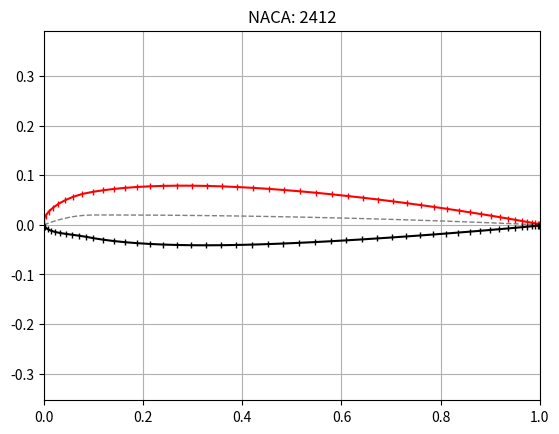

Generate this figure with matplotlib:
import numpy as np
import matplotlib.pyplot as plt

"""

based on equations from:
    http://airfoiltools.com/airfoil/naca4digit

"""

typeNACA='2412'

Minit = int(typeNACA[0])
Pinit = int(typeNACA[2])
Tinit = int(typeNACA[-2:])

gridPts = 50
a0 = 0.2969
a1 = -0.1260
a2 = -0.3516
a3 = 0.2843
a4 = -0.1015    # Closed trailing edge
# a4 = -0.1036  # Closed trailing edge

M = Minit/100.
P = Pinit/10.
T = Tinit/100.

# equally spaced on x-axis
# x = np.linspace(0,1,gridPts)

# better spacing at leading Edge:
beta = np.linspace(0, np.pi, gridPts)
x = (1 - np.cos(beta))/2.

yc = [0]*gridPts
dyc_dx = [0]*gridPts

for i in range(0,gridPts-1):
    if (x[i] >= 0 and x[i] < P):
        yc[i] = M/P/P*(2*P*x[i] - x[i]*x[i])
        dyc_dx[i] = (2*M)/(P*P)*(P - x[i])
    elif (x[i] >= P and x[i] <= 1):
        yc[i] = M / (1-P)**2 * (1 - 2*P + 2*P*x[i] - x[i] * x[i])
        dyc_dx[i] = (2*M)/(1 - P)**2 * (P - x[i])

theta = np.arctan(dyc_dx)

yt = 5.* T * (a0*np.sqrt(x) \
          + a1 * x \
          + a2 * x * x \
          + a3 * x * x * x \
          + a4 * x * x * x * x)

# upper surface points
xu = x - yt * np.sin(theta)
yu = yc + yt * np.cos(theta)

# lower surface points
xl = x + yt * np.sin(theta)
yl = yc - yt * np.cos(theta)

# Plot
fig, ax = plt.subplots()
ax.grid()
ax.axis('equal')
ax.set_title('NACA: ' + typeNACA)
ax.set_xlim(0,1)
ax.plot(x, yc, '--', color='grey', linewidth=1)
ax.plot(xu, yu, 'r-', marker='|', markersize=5)
ax.plot(xl, yl, 'k-', marker='|', markersize=5)
plt.show()
